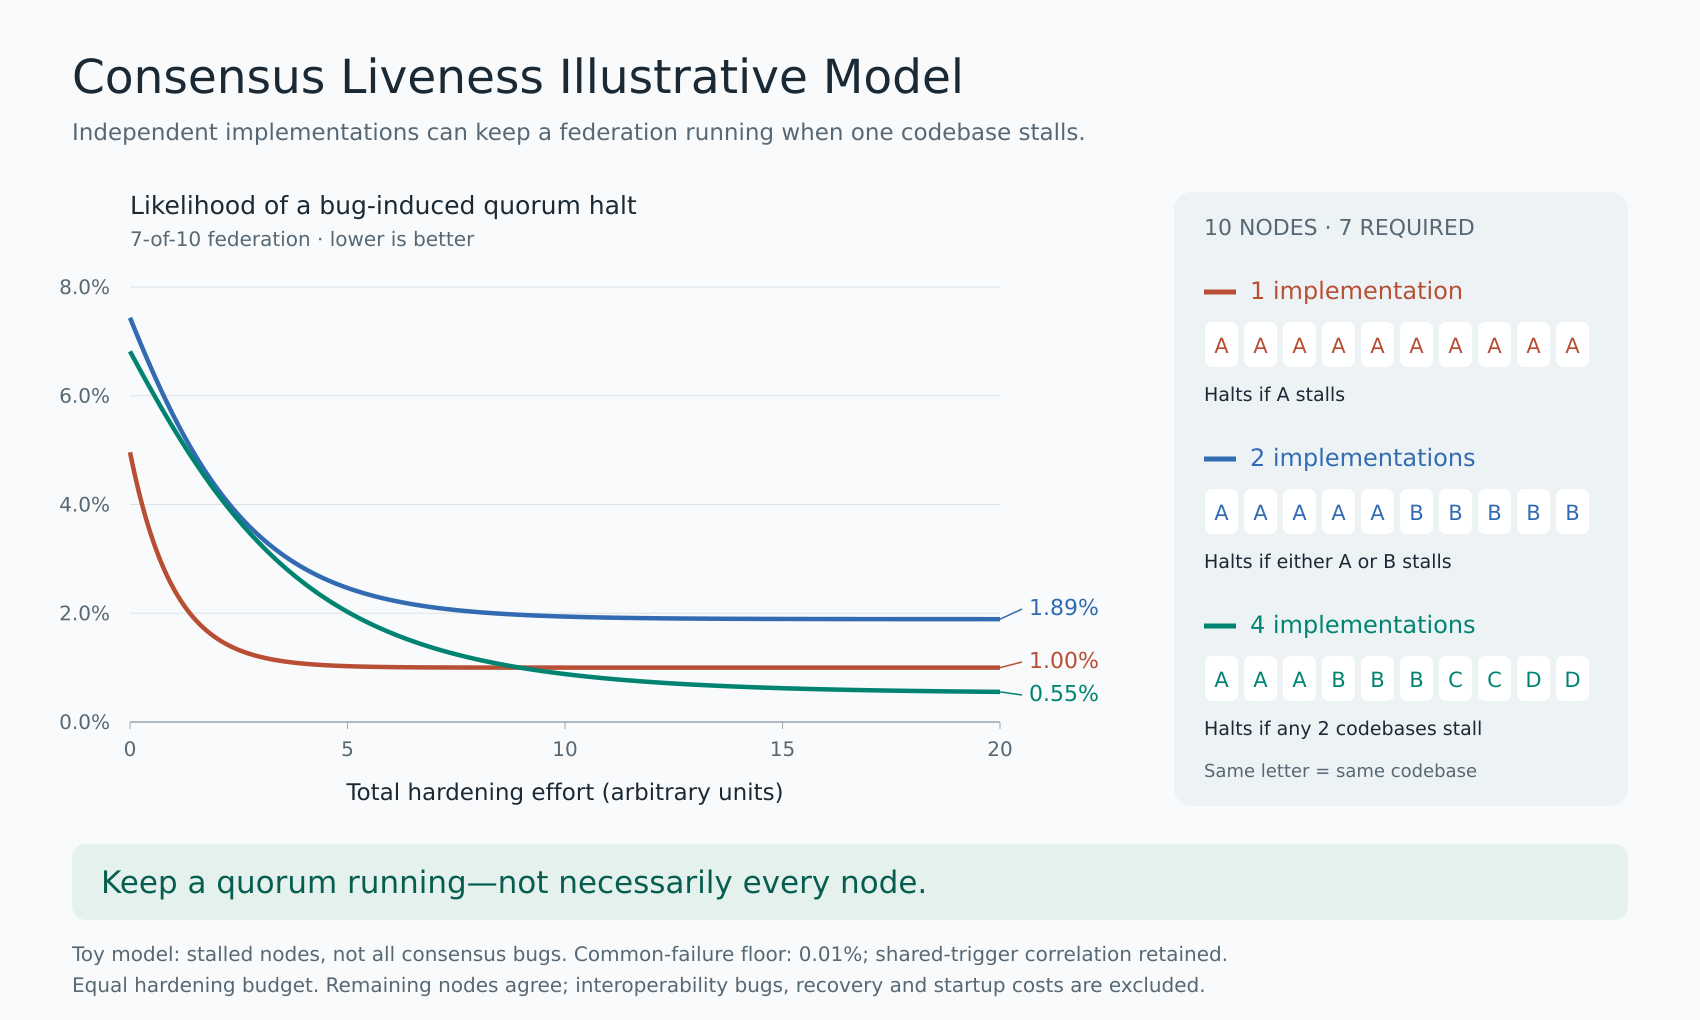

Data behind this chart, as committed beside it:
total_hardening_effort, one_implementation, two_implementations, four_implementations
0.0, 0.0496, 0.07435, 0.06816
0.05, 0.04767, 0.07336, 0.06742
0.1, 0.04583, 0.07238, 0.06668
0.15, 0.04408, 0.07141, 0.06594
0.2, 0.04242, 0.07044, 0.06521
0.25, 0.04084, 0.06948, 0.06448
0.3, 0.03934, 0.06853, 0.06375
0.35, 0.03791, 0.06758, 0.06303
0.4, 0.03654, 0.06665, 0.06231
0.45, 0.03525, 0.06573, 0.06159
0.5, 0.03402, 0.06482, 0.06088
0.55, 0.03285, 0.06391, 0.06017
0.6, 0.03173, 0.06302, 0.05946
0.65, 0.03067, 0.06214, 0.05877
0.7, 0.02966, 0.06127, 0.05807
0.75, 0.02871, 0.06042, 0.05738
0.8, 0.02779, 0.05957, 0.0567
0.85, 0.02693, 0.05874, 0.05602
0.9, 0.0261, 0.05792, 0.05535
0.95, 0.02531, 0.05711, 0.05468
1.0, 0.02457, 0.05632, 0.05402
1.05, 0.02386, 0.05553, 0.05336
1.1, 0.02318, 0.05476, 0.05271
1.15, 0.02254, 0.054, 0.05206
1.2, 0.02193, 0.05326, 0.05143
1.25, 0.02135, 0.05253, 0.05079
1.3, 0.02079, 0.0518, 0.05017
1.35, 0.02027, 0.0511, 0.04955
1.4, 0.01977, 0.0504, 0.04893
1.45, 0.01929, 0.04972, 0.04833
1.5, 0.01884, 0.04905, 0.04772
1.55, 0.01841, 0.04839, 0.04713
1.6, 0.018, 0.04774, 0.04654
1.65, 0.01761, 0.04711, 0.04596
1.7, 0.01723, 0.04648, 0.04538
1.75, 0.01688, 0.04587, 0.04481
1.8, 0.01655, 0.04527, 0.04425
1.85, 0.01623, 0.04468, 0.0437
1.9, 0.01592, 0.04411, 0.04315
1.95, 0.01563, 0.04354, 0.0426
2.0, 0.01536, 0.04299, 0.04207
2.05, 0.0151, 0.04245, 0.04154
2.1, 0.01485, 0.04191, 0.04101
2.15, 0.01461, 0.04139, 0.04049
2.2, 0.01439, 0.04088, 0.03998
2.25, 0.01417, 0.04038, 0.03948
2.3, 0.01397, 0.03989, 0.03898
2.35, 0.01378, 0.03941, 0.03849
2.4, 0.01359, 0.03894, 0.038
2.45, 0.01342, 0.03848, 0.03752
2.5, 0.01325, 0.03803, 0.03705
2.55, 0.01309, 0.03759, 0.03659
2.6, 0.01294, 0.03716, 0.03612
2.65, 0.0128, 0.03674, 0.03567
2.7, 0.01266, 0.03632, 0.03522
2.75, 0.01253, 0.03592, 0.03478
2.8, 0.01241, 0.03552, 0.03434
2.85, 0.01229, 0.03514, 0.03391
2.9, 0.01218, 0.03476, 0.03349
2.95, 0.01207, 0.03439, 0.03307
... 341 more rows
